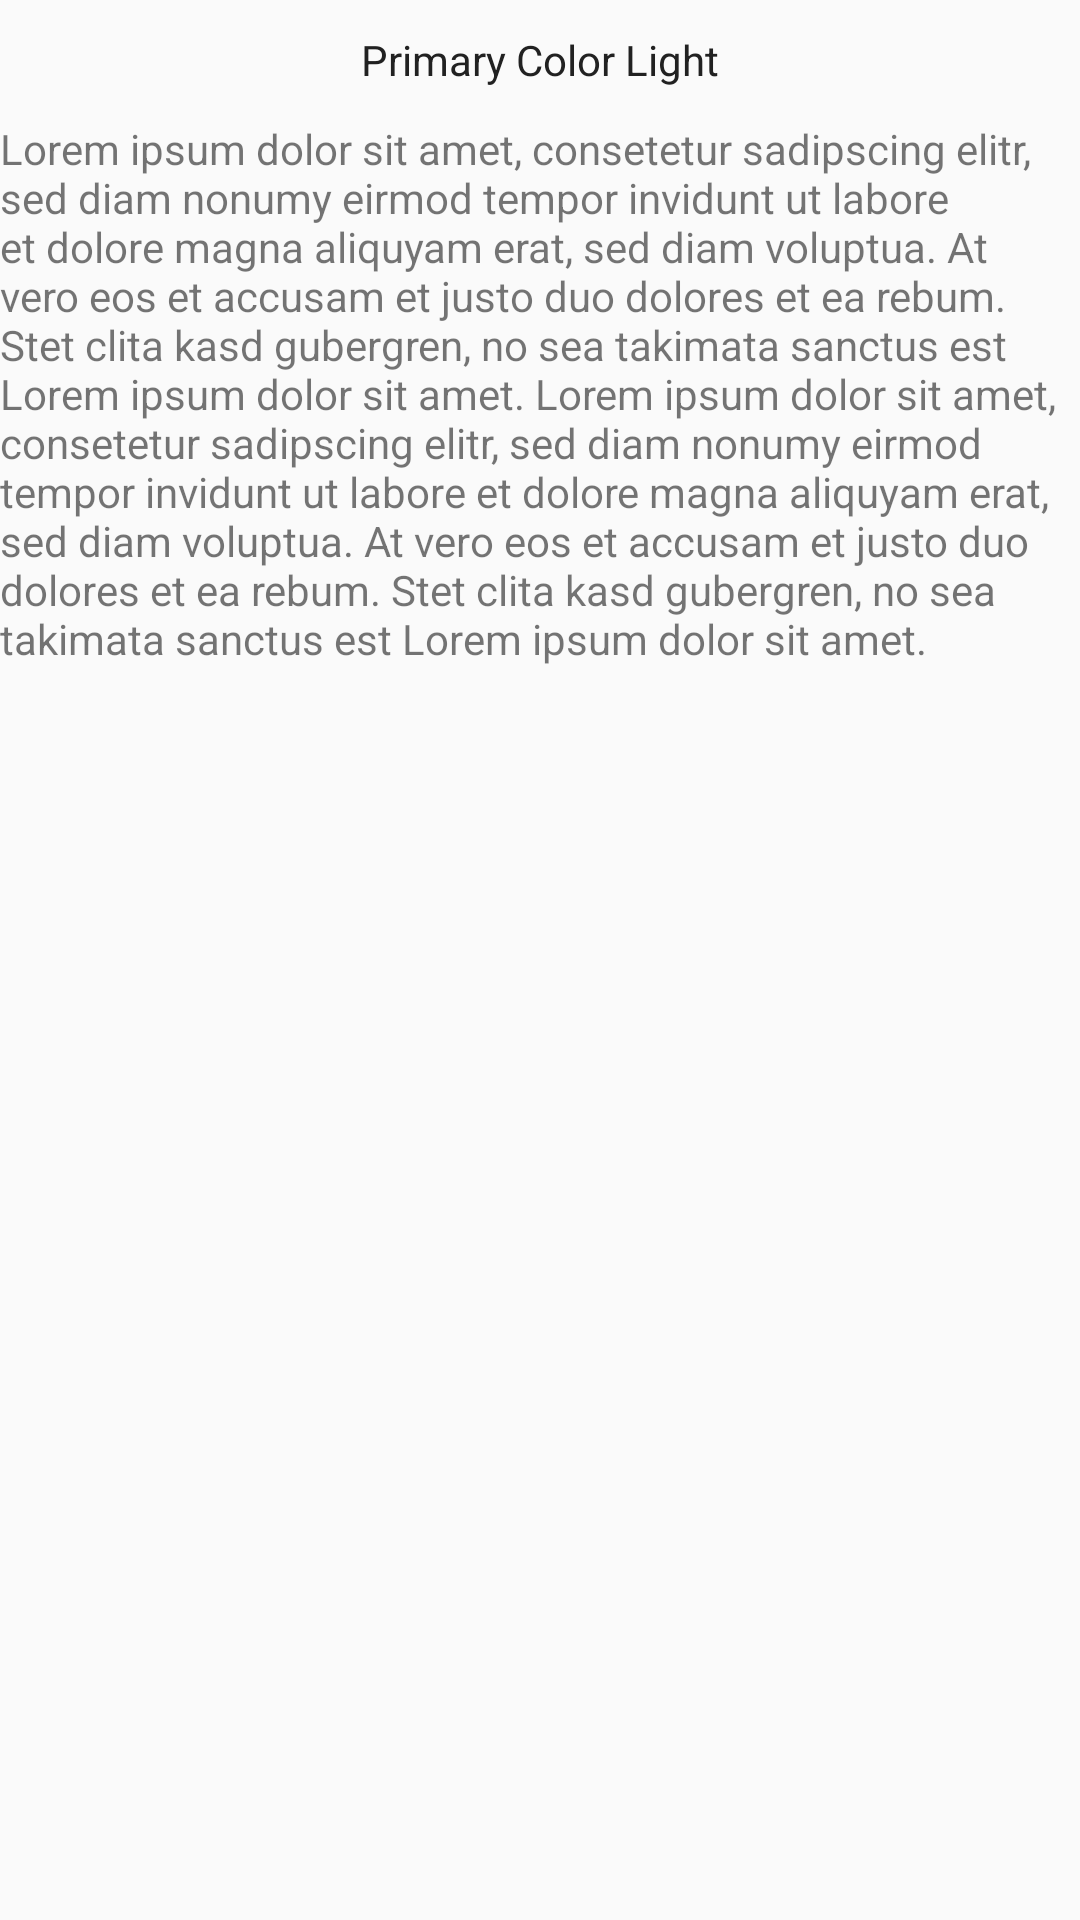

The Android layout XML behind this screen, and the referenced resources:
<!-- AndroidManifest.xml: application theme AppTheme -->
<!-- res/layout/content_scrolling.xml -->
<?xml version="1.0" encoding="utf-8"?>
<android.support.v4.widget.NestedScrollView xmlns:android="http://schemas.android.com/apk/res/android"
    xmlns:app="http://schemas.android.com/apk/res-auto"
    xmlns:tools="http://schemas.android.com/tools"
    android:layout_width="match_parent"
    android:layout_height="match_parent"
    app:layout_behavior="@string/appbar_scrolling_view_behavior"
    tools:context="de.example.material_color_picker.ScrollingActivity"
    tools:showIn="@layout/activity_scrolling">

    <LinearLayout
        android:layout_width="match_parent"
        android:orientation="vertical"
        android:layout_height="wrap_content">

        <TextView
            android:id="@+id/lightView"
            android:background="@color/colorPrimaryLightBlue"
            android:text="Primary Color Light"
            android:textColor="@color/primary_text"
            android:gravity="center"
            android:layout_width="match_parent"
            android:layout_height="40dp" />

        <TextView
            android:layout_width="wrap_content"
            android:layout_height="wrap_content"
            android:layout_margin="@dimen/text_margin"
            android:text="@string/large_text" />

        <ListView
            android:id="@+id/listView"
            android:layout_width="match_parent"
            android:layout_height="wrap_content"/>

    </LinearLayout>

</android.support.v4.widget.NestedScrollView>
<!-- res/layout/activity_scrolling.xml (included above) -->
<?xml version="1.0" encoding="utf-8"?>
    <android.support.design.widget.CoordinatorLayout
        xmlns:android="http://schemas.android.com/apk/res/android"
        xmlns:app="http://schemas.android.com/apk/res-auto"
        xmlns:tools="http://schemas.android.com/tools"
        android:layout_width="match_parent"
        android:layout_height="match_parent"
        android:fitsSystemWindows="true"
        tools:context="de.example.material_color_picker.ScrollingActivity"
        android:layout_above="@+id/lightView">


        <android.support.design.widget.AppBarLayout
            android:id="@+id/app_bar"
            android:layout_width="match_parent"
            android:layout_height="@dimen/app_bar_height"
            android:fitsSystemWindows="true"
            android:theme="@style/AppTheme.AppBarOverlay">

            <android.support.design.widget.CollapsingToolbarLayout
                android:id="@+id/toolbar_layout"
                android:layout_width="match_parent"
                android:layout_height="match_parent"
                android:fitsSystemWindows="true"
                app:contentScrim="?attr/colorPrimary"
                app:layout_scrollFlags="scroll|exitUntilCollapsed">

                <android.support.v7.widget.Toolbar
                    android:id="@+id/toolbar"
                    android:layout_width="match_parent"
                    android:layout_height="?attr/actionBarSize"
                    app:layout_collapseMode="pin"
                    app:popupTheme="@style/AppTheme.PopupOverlay" />

            </android.support.design.widget.CollapsingToolbarLayout>
        </android.support.design.widget.AppBarLayout>

        <include layout="@layout/content_scrolling" />

        <android.support.design.widget.FloatingActionButton
            android:id="@+id/fab"
            android:layout_width="wrap_content"
            android:layout_height="wrap_content"
            android:layout_margin="@dimen/fab_margin"
            android:src="@android:drawable/ic_media_play"
            app:layout_anchor="@id/app_bar"
            app:layout_anchorGravity="bottom|end" />

    </android.support.design.widget.CoordinatorLayout>
<!-- resources referenced by this layout -->
<resources>
  <color name="primary_text">#212121</color>
  <string name="large_text">
          Lorem ipsum dolor sit amet, consetetur sadipscing elitr, sed diam nonumy eirmod tempor invidunt ut labore et dolore magna aliquyam erat, sed diam voluptua. At vero eos et accusam et justo duo dolores et ea rebum. Stet clita kasd gubergren, no sea takimata sanctus est Lorem ipsum dolor sit amet. Lorem ipsum dolor sit amet, consetetur sadipscing elitr, sed diam nonumy eirmod tempor invidunt ut labore et dolore magna aliquyam erat, sed diam voluptua. At vero eos et accusam et justo duo dolores et ea rebum. Stet clita kasd gubergren, no sea takimata sanctus est Lorem ipsum dolor sit amet.
      </string>
  <style name="AppTheme.AppBarOverlay" parent="ThemeOverlay.AppCompat.Dark.ActionBar" />
  <style name="AppTheme.PopupOverlay" parent="ThemeOverlay.AppCompat.Light" />
  <style name="AppTheme" parent="Theme.AppCompat.Light.DarkActionBar">
          
          <item name="colorPrimary">@color/colorPrimary</item>
          <item name="colorPrimaryDark">@color/colorPrimaryDark</item>
          <item name="colorAccent">@color/colorAccent</item>
  
      </style>
  <color name="colorPrimary">#3F51B5</color>
  <color name="colorPrimaryDark">#303F9F</color>
  <color name="colorAccent">#FF4081</color>
</resources>
